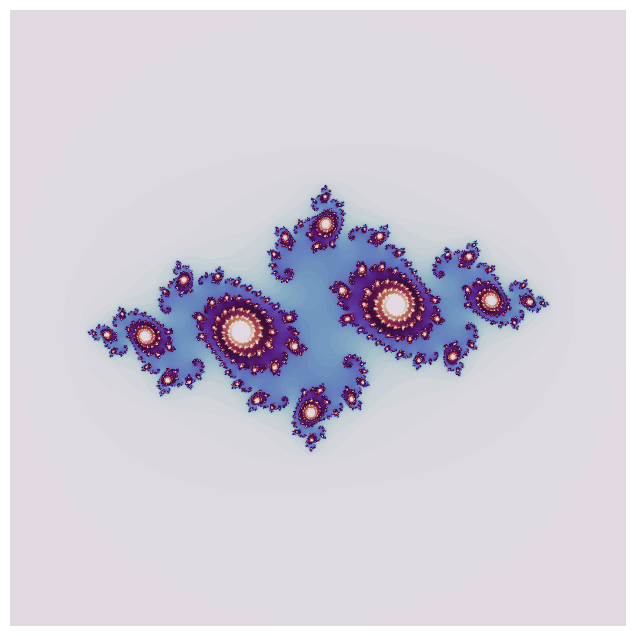

Python code for this plot:
import numpy as np
import matplotlib.pyplot as plt
from matplotlib.animation import FuncAnimation

def julia(z, c, max_iter=100):
    for n in range(max_iter):
        if abs(z) > 2:
            return n
        z = z * z + c
    return max_iter

def generate_julia_set(c, width=800, height=800, max_iter=100):
    julia_set = np.zeros((width, height))
    for x in range(width):
        for y in range(height):
            real = 4 * (x - width / 2) / width
            imag = 4 * (y - height / 2) / height
            z = complex(real, imag)
            julia_set[x, y] = julia(z, c, max_iter)
    return julia_set

def animate_julia(c_start, max_frames=100, output_file=None):
    fig, ax = plt.subplots(figsize=(8, 8))
    ax.axis('off')

    julia_set = generate_julia_set(c_start)
    im = ax.imshow(julia_set.T, cmap="twilight", extent=[-2, 2, -2, 2])

    def update(frame):
        angle = frame * 0.1
        c = complex(np.cos(angle) * 0.8, np.sin(angle) * 0.8)
        julia_set = generate_julia_set(c)
        im.set_data(julia_set.T)
        ax.set_title(f"Julia Set\nc = {c.real:.2f} + {c.imag:.2f}i", fontsize=16, fontfamily='serif', color='black')
        return [im]

    anim = FuncAnimation(fig, update, frames=max_frames, interval=50, blit=False)

    if output_file:
        anim.save(output_file, fps=20, extra_args=['-vcodec', 'libx264'])
    else:
        plt.show()

if __name__ == "__main__":
    import sys
    if len(sys.argv) > 1:
        c_real = float(sys.argv[1])
        c_imag = float(sys.argv[2])
        c_start = complex(c_real, c_imag)
    else:
        c_start = complex(-0.749, 0.175)

    animate_julia(c_start)
